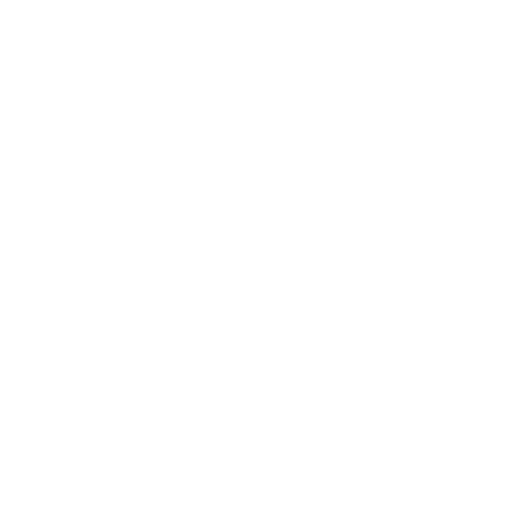
t = 0.00 s
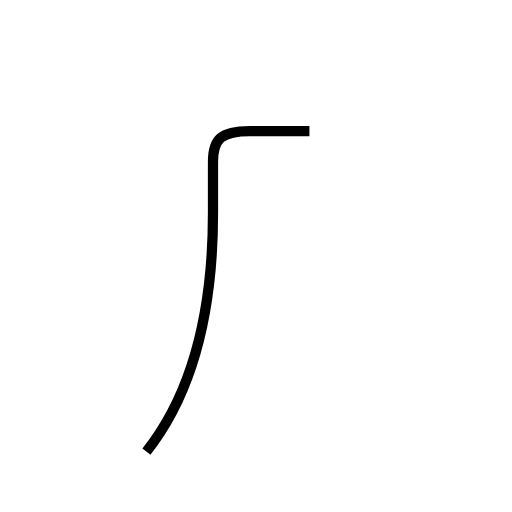
t = 1.23 s
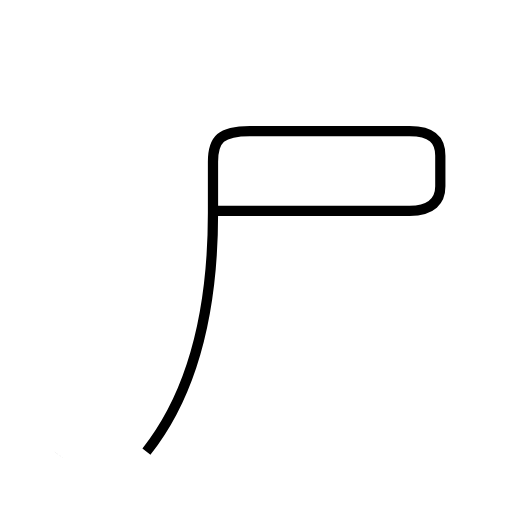
t = 2.46 s
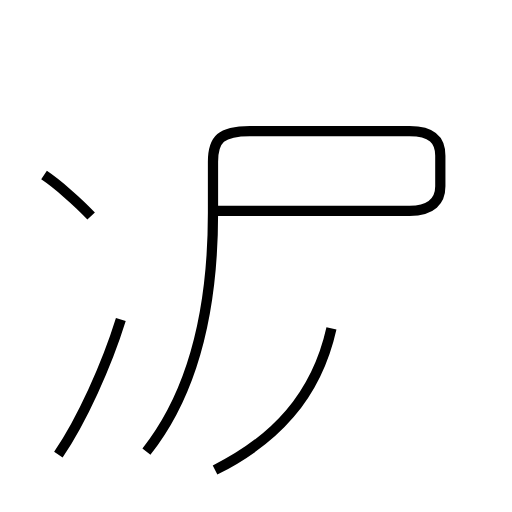
t = 3.64 s
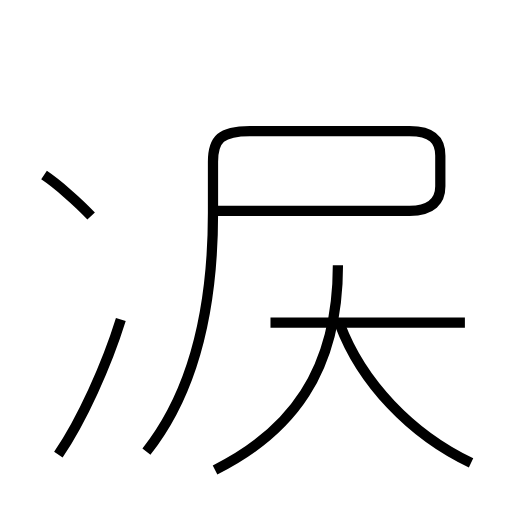
t = 4.96 s
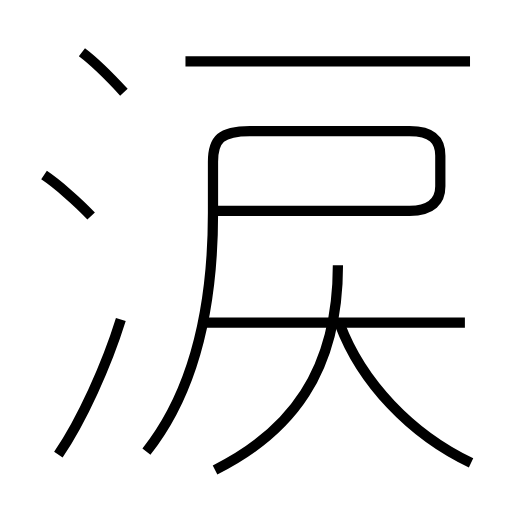
t = 6.16 s

The animated SVG that drew these frames (rendered in a browser with its animation timeline set to each time). Animation: 8 SMIL elements (animate=8); one cycle of 6.16 s.

<?xml version='1.0' encoding='utf-8'?>
<svg viewBox="0.0 -6.0 50.0 50.0" version="1.1" xmlns="http://www.w3.org/2000/svg"><rect x="-1000" y="-1000" width="2000" height="2000" stroke="white" fill="white" /><g style="fill:none;stroke:#000000;stroke-width:1"><path d="M 14.3 0.1 C 18.5 -5.2 20.8 -12.6 20.8 -23.2 L 20.8 -28.2 C 20.8 -30.4 21.6 -31.2 24.4 -31.2 L 40.0 -31.2 C 42.2 -31.2 43.0 -30.3 43.0 -28.8 L 43.0 -25.8 C 43.0 -24.4 42.2 -23.4 40.0 -23.4 L 20.6 -23.4 " transform="translate(0.0 38.0)" stroke-dasharray="81.96042051402753" stroke-dashoffset="81.96042051402753"><animate attributeName="stroke-dashoffset" from="81.96042051402753" to="0" dur="2.458812615420826s" begin="0s" fill="freeze" /></path><path d="M 5.7 0.4 C 8.0 -3.0 10.4 -8.3 11.8 -12.8 " transform="translate(0.0 38.0)" stroke-dasharray="14.585409967392582" stroke-dashoffset="14.585409967392582"><animate attributeName="stroke-dashoffset" from="14.585409967392582" to="0" dur="0.43756229902177746s" begin="2.458812615420826s" fill="freeze" /></path><path d="M 8.9 -22.9 C 7.6 -24.3 5.5 -26.1 4.3 -26.9 " transform="translate(0.0 38.0)" stroke-dasharray="6.105939078722909" stroke-dashoffset="6.105939078722909"><animate attributeName="stroke-dashoffset" from="6.105939078722909" to="0" dur="0.18317817236168726s" begin="2.896374914442603s" fill="freeze" /></path><path d="M 21.0 1.9 C 28.4 -1.8 33.0 -7.7 33.0 -18.1 " transform="translate(0.0 38.0)" stroke-dasharray="24.780926098132053" stroke-dashoffset="24.780926098132053"><animate attributeName="stroke-dashoffset" from="24.780926098132053" to="0" dur="0.7434277829439615s" begin="3.0795530868042906s" fill="freeze" /></path><path d="M 46.0 1.2 C 40.1 -1.6 35.3 -6.7 33.2 -12.3 " transform="translate(0.0 38.0)" stroke-dasharray="19.048236784724818" stroke-dashoffset="19.048236784724818"><animate attributeName="stroke-dashoffset" from="19.048236784724818" to="0" dur="0.5714471035417445s" begin="3.8229808697482524s" fill="freeze" /></path><path d="M 45.4 -12.5 L 20.1 -12.5 " transform="translate(0.0 38.0)" stroke-dasharray="25.299999999999997" stroke-dashoffset="25.299999999999997"><animate attributeName="stroke-dashoffset" from="25.299999999999997" to="0" dur="0.7589999999999999s" begin="4.3944279732899965s" fill="freeze" /></path><path d="M 12.1 -35.0 C 10.9 -36.3 9.2 -38.0 8.0 -38.9 " transform="translate(0.0 38.0)" stroke-dasharray="5.664781075346097" stroke-dashoffset="5.664781075346097"><animate attributeName="stroke-dashoffset" from="5.664781075346097" to="0" dur="0.16994343226038292s" begin="5.153427973289997s" fill="freeze" /></path><path d="M 45.9 -38.0 L 18.1 -38.0" transform="translate(0.0 38.0)" stroke-dasharray="27.799999999999997" stroke-dashoffset="27.799999999999997"><animate attributeName="stroke-dashoffset" from="27.799999999999997" to="0" dur="0.8339999999999999s" begin="5.32337140555038s" fill="freeze" /></path></g></svg>
